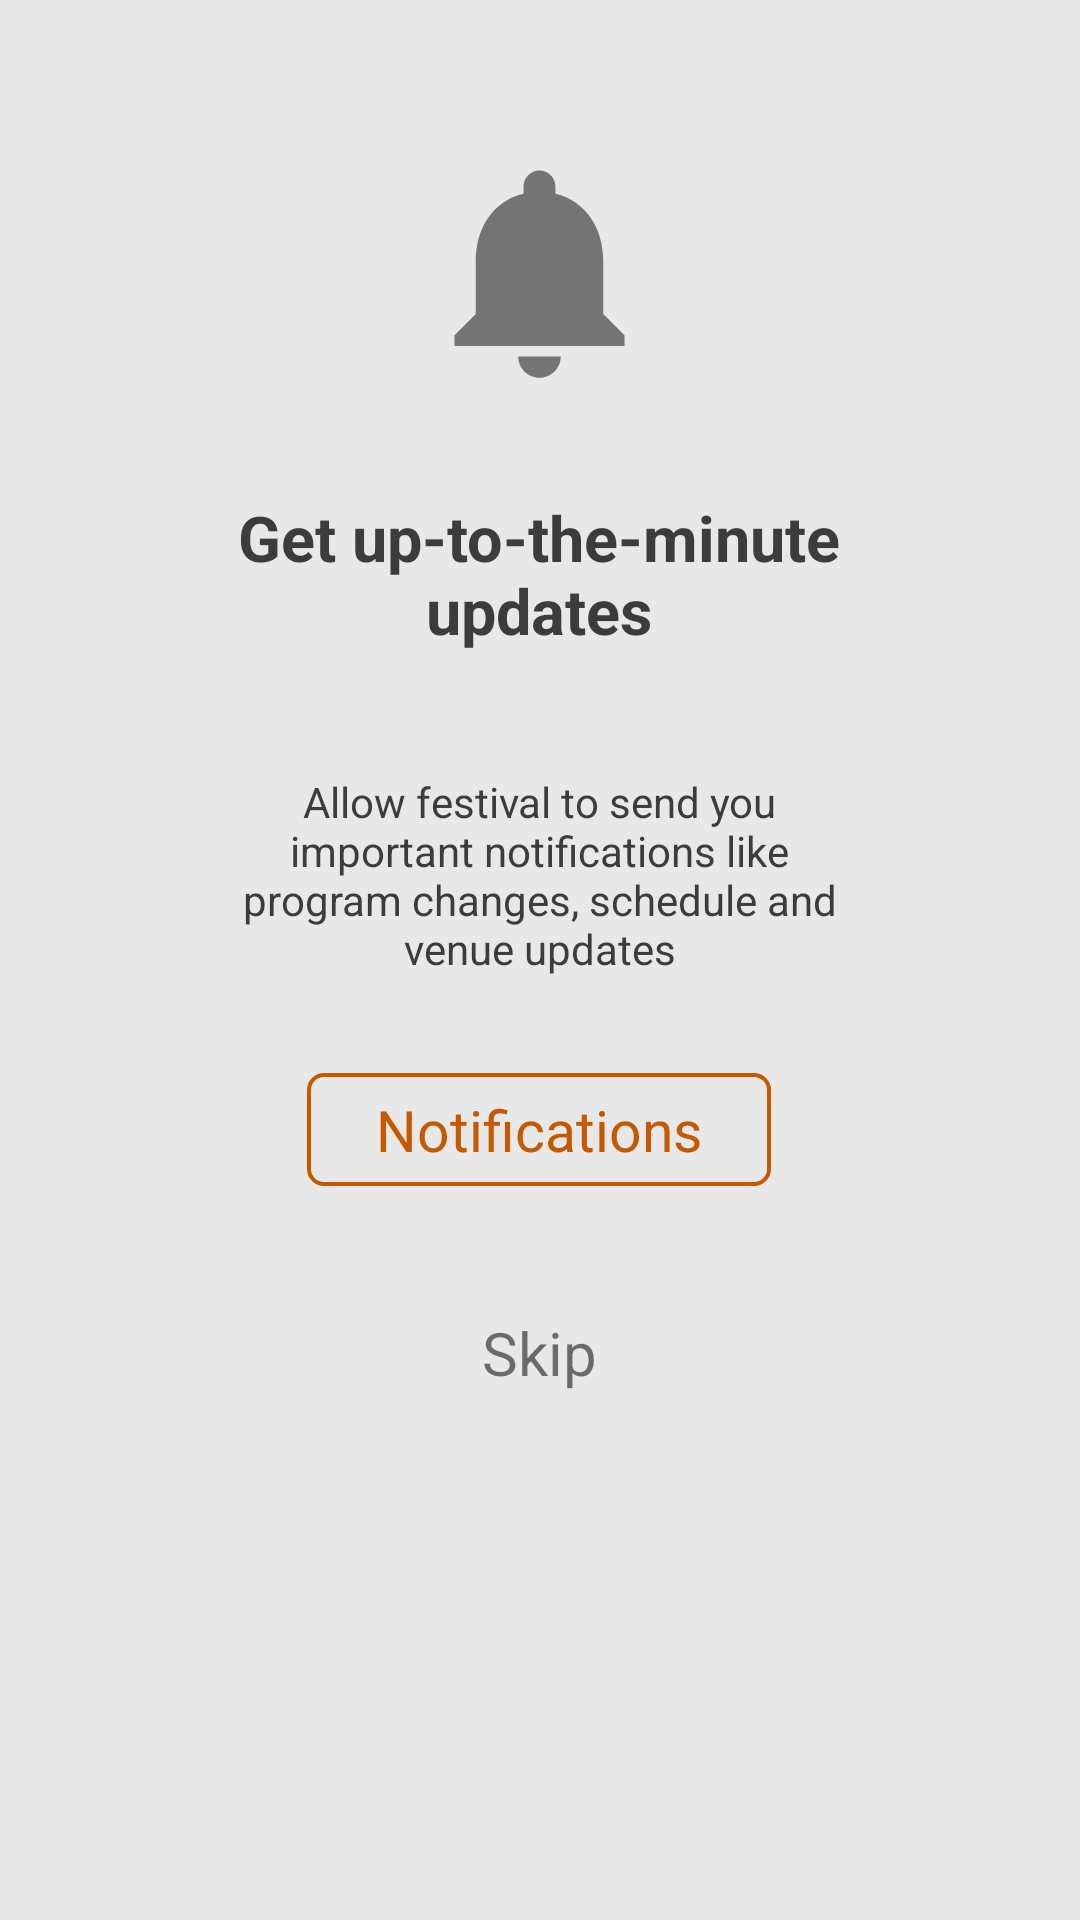

Android layout source for this screen:
<!-- AndroidManifest.xml: application theme AppTheme -->
<!-- res/layout/f_permission.xml -->
<?xml version="1.0" encoding="utf-8"?>
<android.support.v4.widget.NestedScrollView xmlns:android="http://schemas.android.com/apk/res/android"
    xmlns:tools="http://schemas.android.com/tools"
    android:layout_width="match_parent"
    android:layout_height="match_parent"
    android:background="@color/colorBackgraund"
    tools:context=".aplication.login.FragmentPermission">

    <FrameLayout
        android:layout_width="match_parent"
        android:layout_height="match_parent"
        android:background="@color/colorBackgraund">

        <LinearLayout
            android:layout_width="wrap_content"
            android:layout_height="wrap_content"
            android:layout_gravity="center"
            android:gravity="center"
            android:orientation="vertical"
            android:padding="48dp">

            <ImageView
                android:id="@+id/iv_icon"
                android:layout_width="85dp"
                android:layout_height="85dp"
                android:src="@drawable/ic_notifications" />

            <TextView
                android:id="@+id/tv_title"
                android:layout_width="wrap_content"
                android:layout_height="wrap_content"
                android:layout_marginTop="32dp"
                android:gravity="center"
                android:text="@string/get_up_to_the"
                android:textColor="@color/colorLoginTextNormal"
                android:textSize="21sp"
                android:textStyle="bold" />

            <TextView
                android:id="@+id/tv_message"
                android:layout_width="wrap_content"
                android:layout_height="wrap_content"
                android:layout_marginTop="40dp"
                android:gravity="center"
                android:text="@string/allow_festival_to_send"
                android:textColor="@color/colorLoginTextNormal" />

            <FrameLayout
                android:layout_width="wrap_content"
                android:layout_height="wrap_content"
                android:layout_marginTop="32dp"
                android:background="@drawable/button_corners">

                <TextView
                    android:id="@+id/tv_enable_permission"
                    android:layout_width="wrap_content"
                    android:layout_height="wrap_content"
                    android:background="?android:attr/selectableItemBackground"
                    android:gravity="center"
                    android:paddingBottom="6dp"
                    android:paddingEnd="23dp"
                    android:paddingStart="23dp"
                    android:paddingTop="6dp"
                    android:text="@string/notifications"
                    android:textColor="@color/colorButton"
                    android:textSize="19sp" />

            </FrameLayout>

            <TextView
                android:id="@+id/tv_skip"
                android:layout_width="wrap_content"
                android:layout_height="wrap_content"
                android:layout_marginTop="32dp"
                android:background="?android:attr/selectableItemBackground"
                android:padding="10dp"
                android:text="@string/skip"
                android:textSize="20sp" />


        </LinearLayout>

    </FrameLayout>

</android.support.v4.widget.NestedScrollView>
<!-- resources referenced by this layout -->
<resources>
  <color name="colorBackgraund">#e8e8e8</color>
  <color name="colorButton">#c55900</color>
  <color name="colorLoginTextNormal">#3c3c3c</color>
  <!-- drawable button_corners (drawable) -->
  <?xml version="1.0" encoding="utf-8"?>
  <shape xmlns:android="http://schemas.android.com/apk/res/android"
      android:shape="rectangle">
      <size android:width="100dp"
          android:height="20dp"/>
      <stroke android:width="1.2dp"
          android:color="@color/colorButton"/>
      <corners android:radius="5.0dip" />
  </shape>
  <!-- drawable ic_notifications (drawable) -->
  <vector xmlns:android="http://schemas.android.com/apk/res/android"
          android:width="24dp"
          android:height="24dp"
          android:viewportWidth="24.0"
          android:viewportHeight="24.0">
      <path
          android:fillColor="@color/colorLoginIcons"
          android:pathData="M12,22c1.1,0 2,-0.9 2,-2h-4c0,1.1 0.89,2 2,2zM18,16v-5c0,-3.07 -1.64,-5.64 -4.5,-6.32L13.5,4c0,-0.83 -0.67,-1.5 -1.5,-1.5s-1.5,0.67 -1.5,1.5v0.68C7.63,5.36 6,7.92 6,11v5l-2,2v1h16v-1l-2,-2z"/>
  </vector>
  <string name="allow_festival_to_send">Allow festival to send you\nimportant notifications like\nprogram changes, schedule and\nvenue updates</string>
  <string name="get_up_to_the">Get up-to-the-minute\nupdates</string>
  <string name="notifications">Notifications</string>
  <string name="skip">Skip</string>
  <style name="AppTheme" parent="Theme.AppCompat.Light.NoActionBar">
          <item name="colorPrimary">@color/colorPrimary</item>
          <item name="colorPrimaryDark">@color/colorPrimaryDark</item>
          <item name="colorAccent">@color/colorAccent</item>
  
          <item name="android:editTextColor">@android:color/white</item>
          <item name="android:textColorHint">@android:color/white</item>
          <item name="android:textColorSecondary">@android:color/white</item>
          <item name="android:colorControlNormal">@color/colorWhite</item>
      </style>
  <color name="colorLoginIcons">#747474</color>
  <color name="colorPrimary">#ff7300</color>
  <color name="colorPrimaryDark">#dd6000</color>
  <color name="colorAccent">#2fd196</color>
  <color name="colorWhite">#ffffff</color>
</resources>
